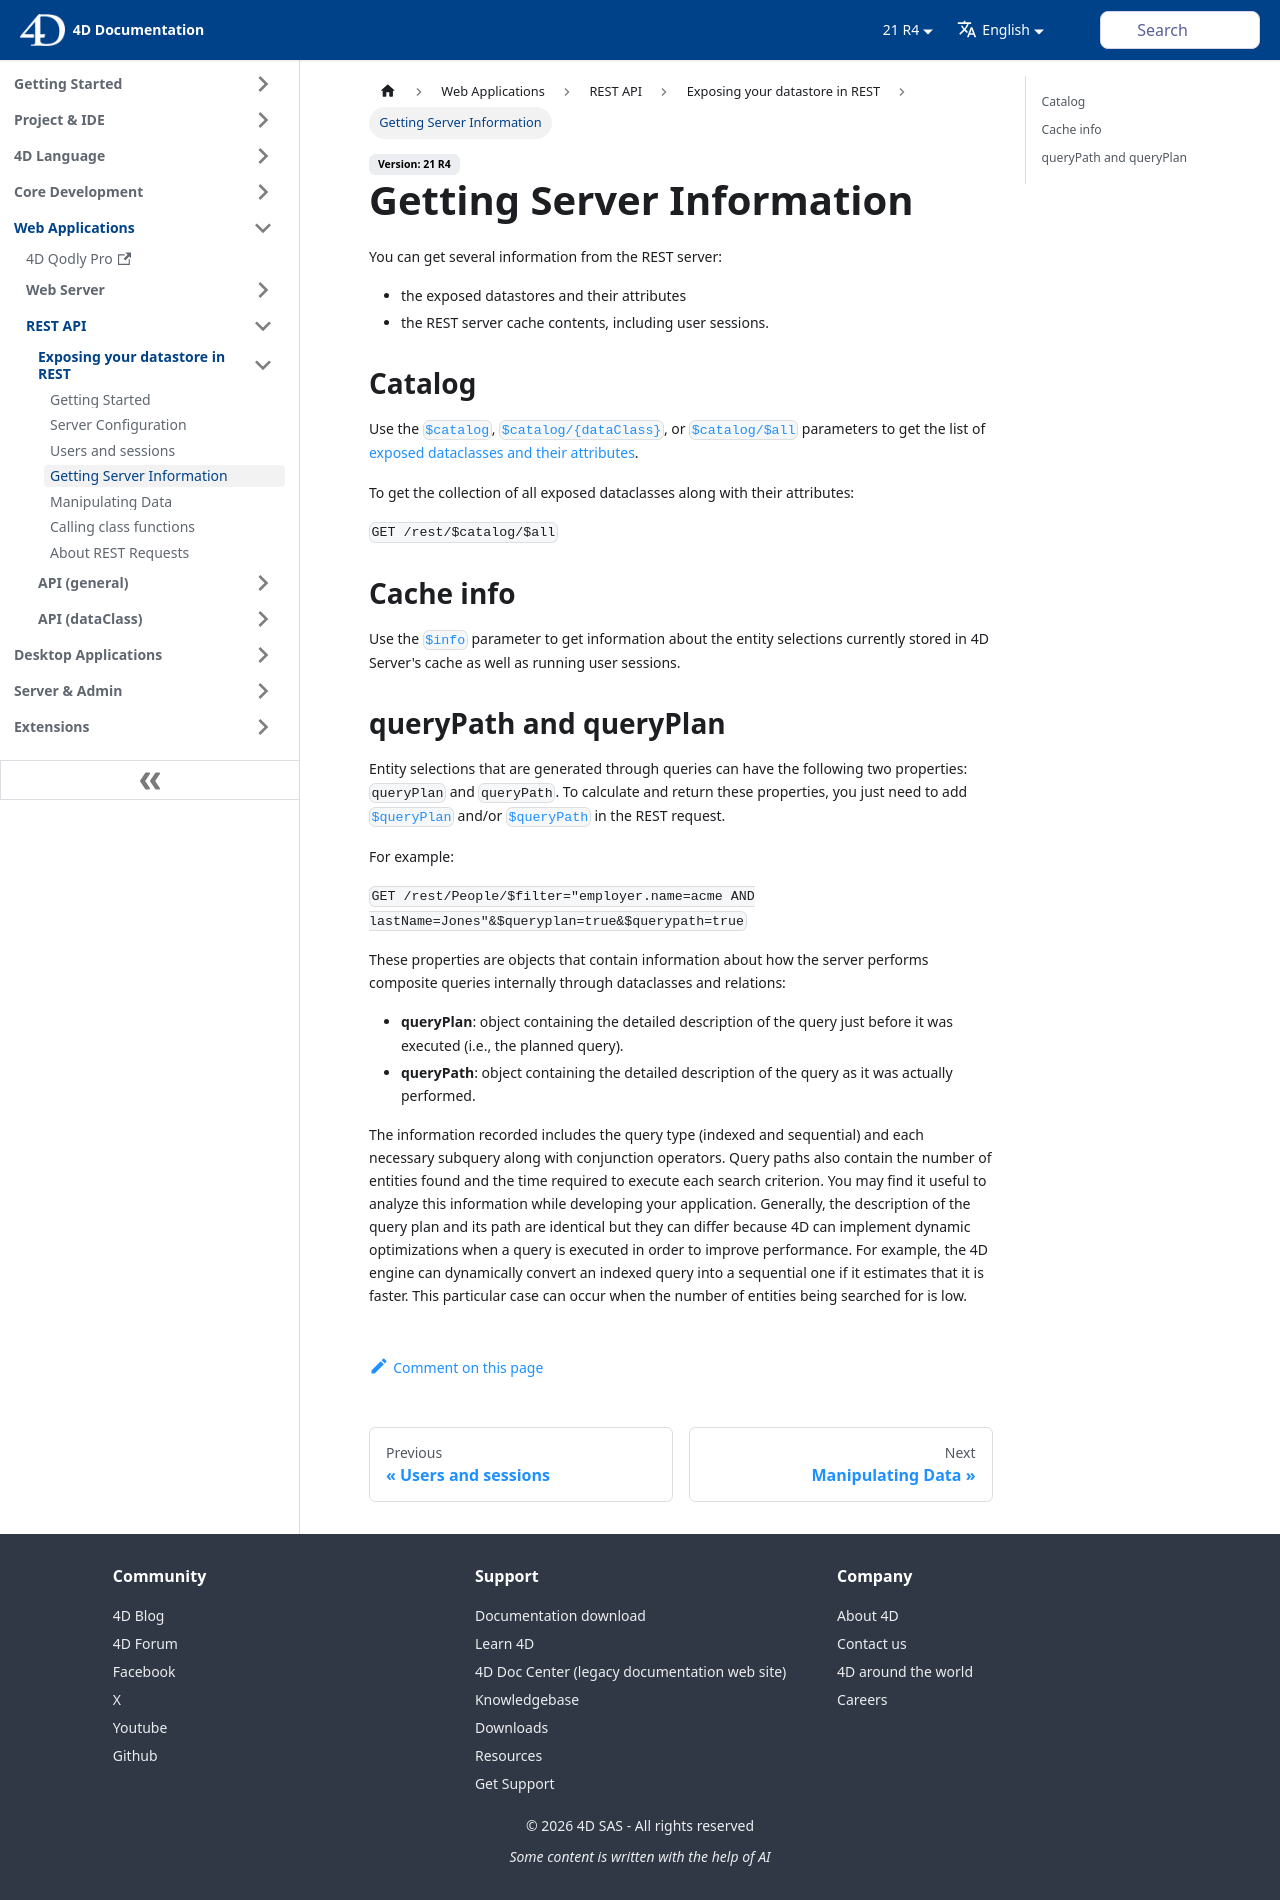

repository: 4d/docs · page: 21-R4/REST/genInfo.html · generator: docusaurus

---
id: genInfo
title: Getting Server Information 
---

You can get several information from the REST server:

- the exposed datastores and their attributes
- the REST server cache contents, including user sessions.

## Catalog

Use the [`$catalog`]($catalog.md), [`$catalog/{dataClass}`]($catalog.md#catalogdataclass), or [`$catalog/$all`]($catalog.md#catalogall) parameters to get the list of [exposed dataclasses and their attributes](configuration.md#exposing-tables-and-fields).

To get the collection of all exposed dataclasses along with their attributes:

`GET /rest/$catalog/$all`


## Cache info

Use the [`$info`]($info.md) parameter to get information about the entity selections currently stored in 4D Server's cache as well as running user sessions. 

## queryPath and queryPlan

Entity selections that are generated through queries can have the following two properties: `queryPlan` and `queryPath`. To calculate and return these properties, you just need to add [`$queryPlan`]($queryplan.md) and/or [`$queryPath`]($querypath.md) in the REST request.

For example:

`GET /rest/People/$filter="employer.name=acme AND lastName=Jones"&$queryplan=true&$querypath=true`

These properties are objects that contain information about how the server performs composite queries internally through dataclasses and relations:
- **queryPlan**: object containing the detailed description of the query just before it was executed (i.e., the planned query).
- **queryPath**: object containing the detailed description of the query as it was actually performed.

The information recorded includes the query type (indexed and sequential) and each necessary subquery along with conjunction operators. Query paths also contain the number of entities found and the time required to execute each search criterion. You may find it useful to analyze this information while developing your application. Generally, the description of the query plan and its path are identical but they can differ because 4D can implement dynamic optimizations when a query is executed in order to improve performance. For example, the 4D engine can dynamically convert an indexed query into a sequential one if it estimates that it is faster. This particular case can occur when the number of entities being searched for is low.
